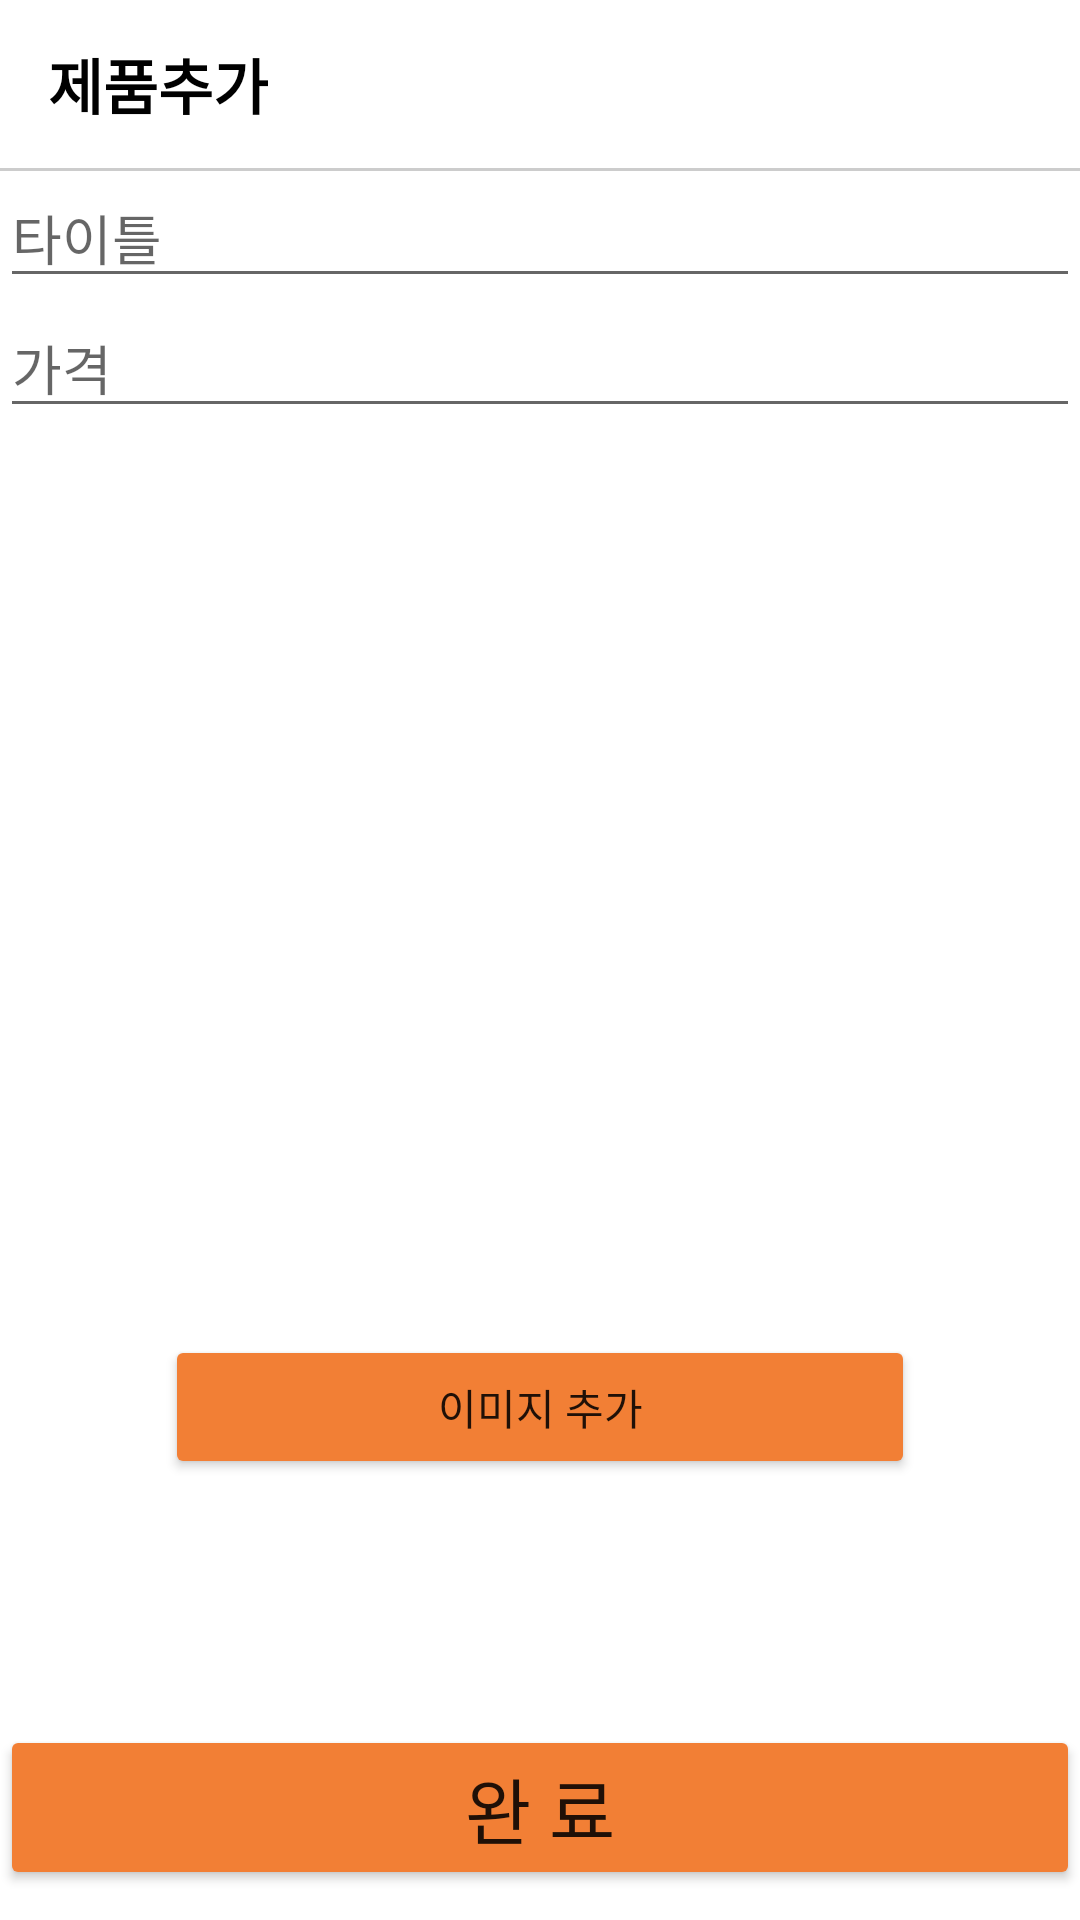

Here is an Android app screen rendered from its layout file. Give the layout XML and the strings, colors and styles it references.
<!-- AndroidManifest.xml: application theme Theme.AndroiduserStoreAppExtend -->
<!-- res/layout/activity_add_product_sell.xml -->
<?xml version="1.0" encoding="utf-8"?>
<androidx.constraintlayout.widget.ConstraintLayout xmlns:android="http://schemas.android.com/apk/res/android"
    android:layout_width="match_parent"
    android:layout_height="match_parent"
    xmlns:app="http://schemas.android.com/apk/res-auto"
    xmlns:tools="http://schemas.android.com/tools">

    <LinearLayout
        android:id="@+id/toolBarLayout"
        android:layout_width="0dp"
        android:layout_height="?attr/actionBarSize"
        android:gravity="center_vertical"
        app:layout_constraintEnd_toEndOf="parent"
        app:layout_constraintStart_toStartOf="parent"
        app:layout_constraintTop_toTopOf="parent">

        <TextView
            android:layout_width="wrap_content"
            android:layout_height="wrap_content"
            android:layout_marginStart="16dp"
            android:text="제품추가"
            android:textColor="@color/black"
            android:textSize="20sp"
            android:textStyle="bold" />
    </LinearLayout>

    <View
        android:id="@+id/viewLayout"
        android:layout_width="0dp"
        android:layout_height="1dp"
        android:background="@color/gray_cc"
        app:layout_constraintEnd_toEndOf="parent"
        app:layout_constraintStart_toStartOf="parent"
        app:layout_constraintTop_toBottomOf="@id/toolBarLayout" />



    <EditText
        android:id="@+id/titleEditText"
        android:layout_width="0dp"
        android:layout_height="wrap_content"
        app:layout_constraintTop_toBottomOf="@id/toolBarLayout"
        app:layout_constraintStart_toStartOf="parent"
        app:layout_constraintEnd_toEndOf="parent"
        android:hint="타이틀"
        />
    <EditText
        android:id="@+id/priceEditText"
        android:layout_width="0dp"
        android:layout_height="wrap_content"
        app:layout_constraintTop_toBottomOf="@id/titleEditText"
        app:layout_constraintStart_toStartOf="parent"
        app:layout_constraintEnd_toEndOf="parent"
        android:hint="가격"
        android:inputType="numberDecimal"
        />
    <ImageView
        android:id="@+id/imageView"
        android:layout_width="250dp"
        android:layout_height="250dp"
        app:layout_constraintTop_toTopOf="parent"
        app:layout_constraintStart_toStartOf="parent"
        app:layout_constraintEnd_toEndOf="parent"
        app:layout_constraintBottom_toBottomOf="parent"
        android:hint="가격"
        />
    <Button
        android:id="@+id/imageAddButton"
        android:layout_width="0dp"
        android:layout_height="wrap_content"
        app:layout_constraintTop_toBottomOf="@+id/imageView"
        app:layout_constraintStart_toStartOf="@+id/imageView"
        app:layout_constraintEnd_toEndOf="@+id/imageView"
        android:text="이미지 추가"
        android:layout_marginBottom="5dp"
        android:backgroundTint="@color/orange"
        />
    <ProgressBar
        android:id="@+id/LoadImageProgressBar"
        android:visibility="gone"
        tools:visibility="visible"
        android:layout_width="wrap_content"
        android:layout_height="wrap_content"
        app:layout_constraintTop_toTopOf="parent"
        app:layout_constraintStart_toStartOf="parent"
        app:layout_constraintEnd_toEndOf="parent"
        app:layout_constraintBottom_toBottomOf="parent"

        />
    <Button
        android:id="@+id/addSellProductDbButton"
        android:layout_width="0dp"
        android:layout_height="wrap_content"
        app:layout_constraintStart_toStartOf="parent"
        app:layout_constraintEnd_toEndOf="parent"
        app:layout_constraintBottom_toBottomOf="parent"
        android:text="완 료"
        android:backgroundTint="@color/orange"
        android:textSize="24sp"
        android:layout_marginBottom="10dp"
        />




</androidx.constraintlayout.widget.ConstraintLayout>
<!-- resources referenced by this layout -->
<resources>
  <color name="black">#FF000000</color>
  <color name="gray_cc">#cccccc</color>
  <color name="orange">#f27f35</color>
  <style name="Theme.AndroiduserStoreAppExtend" parent="Theme.MaterialComponents.DayNight.NoActionBar">
          
          <item name="colorPrimary">@color/purple_500</item>
          <item name="colorPrimaryVariant">@color/purple_700</item>
          <item name="colorOnPrimary">@color/white</item>
          
          <item name="colorSecondary">@color/teal_200</item>
          <item name="colorSecondaryVariant">@color/teal_700</item>
          <item name="colorOnSecondary">@color/black</item>
          
          <item name="android:statusBarColor" tools:targetApi="l">@color/white</item>
          
          <item name="android:windowLightStatusBar">true</item>
      </style>
  <color name="purple_500">#FF6200EE</color>
  <color name="purple_700">#FF3700B3</color>
  <color name="white">#FFFFFFFF</color>
  <color name="teal_200">#FF03DAC5</color>
  <color name="teal_700">#FF018786</color>
</resources>
